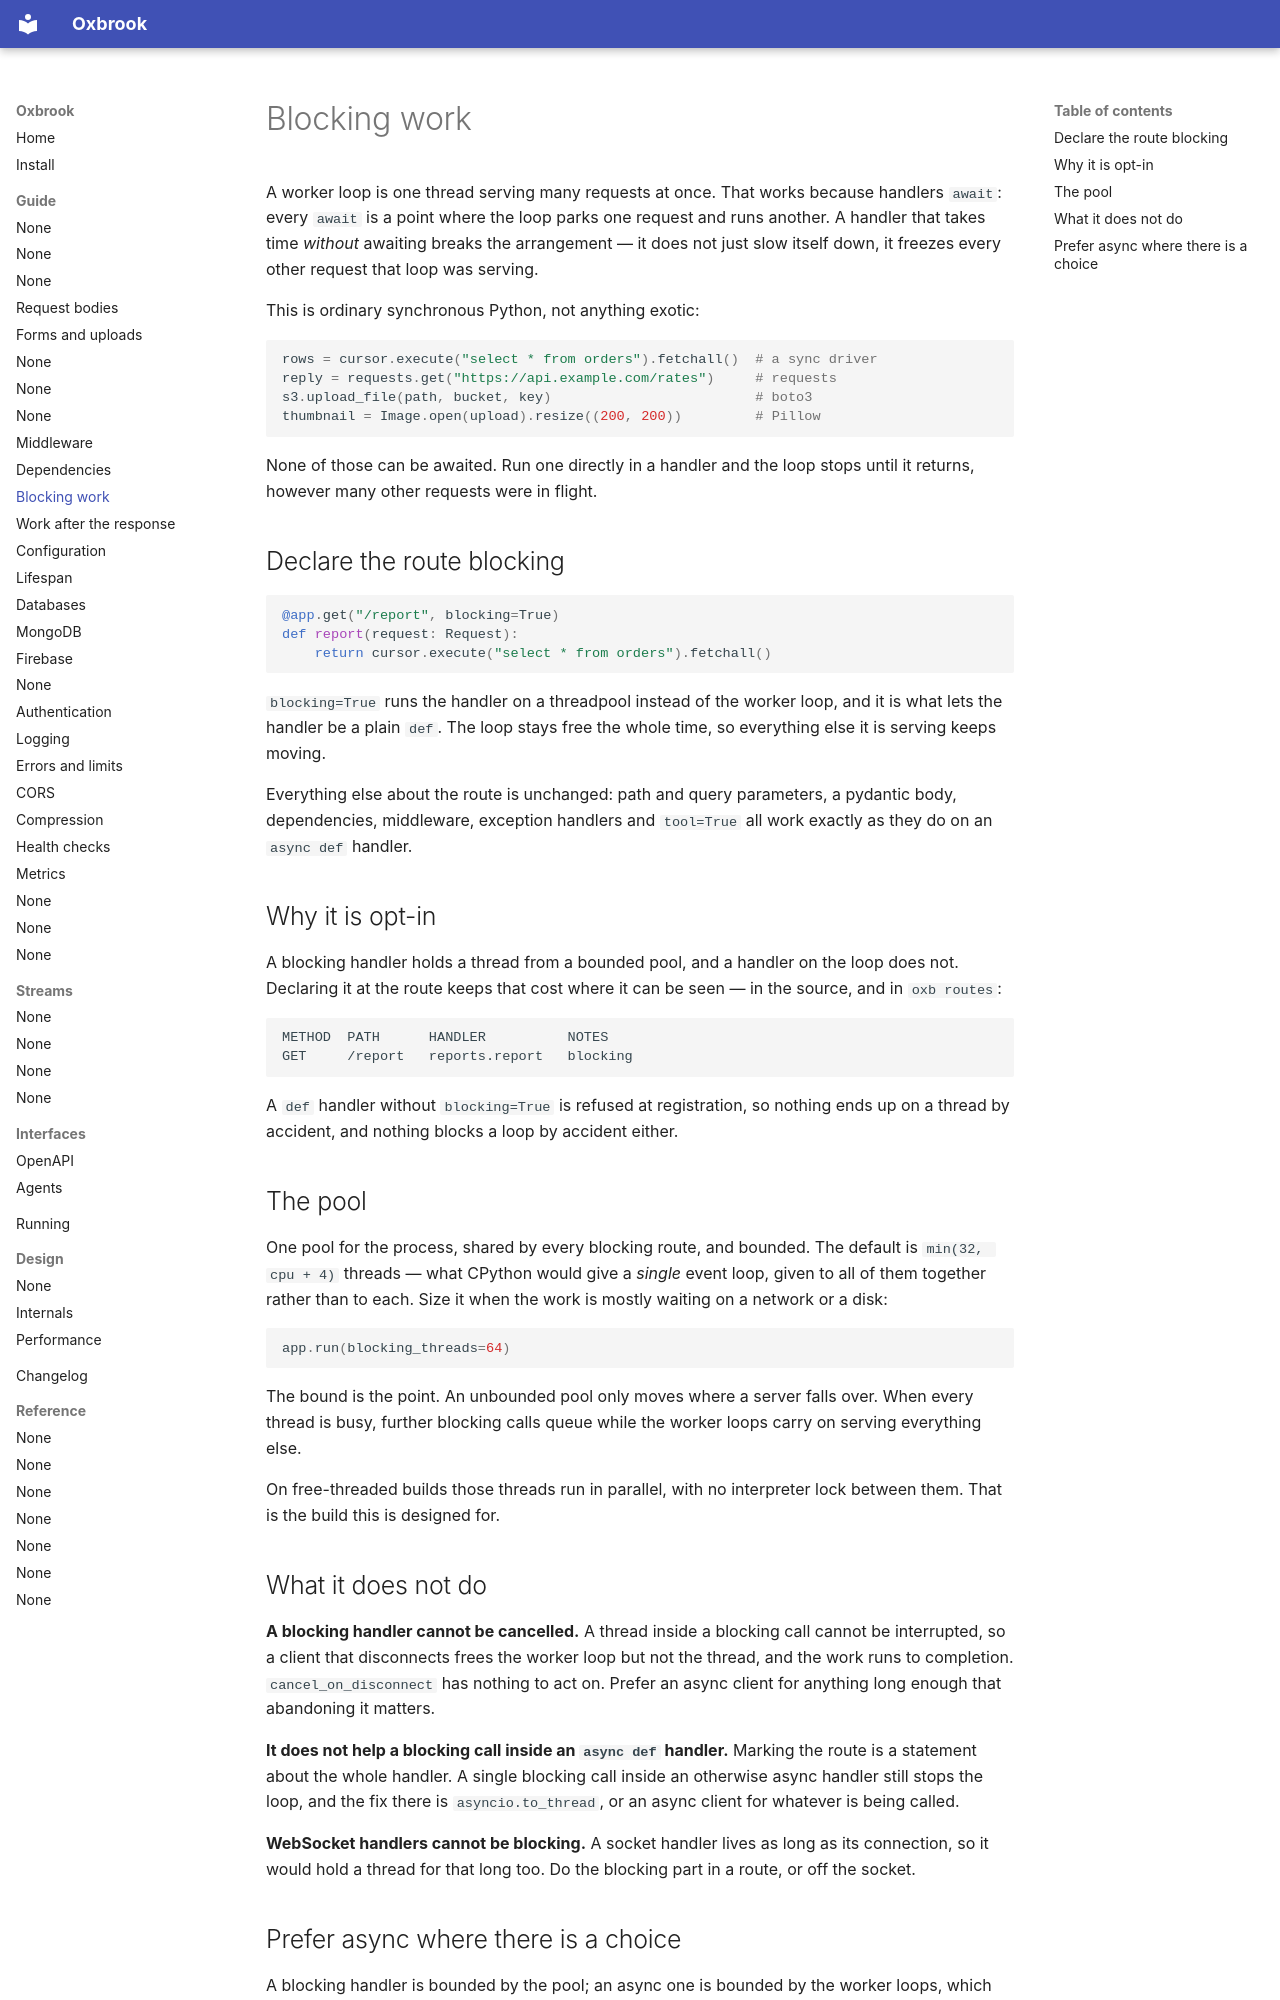

repository: ishangavidusha/oxbrook · page: guide/blocking/index.html · generator: mkdocs

# Blocking work

A worker loop is one thread serving many requests at once. That works because
handlers `await`: every `await` is a point where the loop parks one request and
runs another. A handler that takes time *without* awaiting breaks the
arrangement — it does not just slow itself down, it freezes every other request
that loop was serving.

This is ordinary synchronous Python, not anything exotic:

```python
rows = cursor.execute("select * from orders").fetchall()  # a sync driver
reply = requests.get("https://api.example.com/rates")     # requests
s3.upload_file(path, bucket, key)                         # boto3
thumbnail = Image.open(upload).resize((200, 200))         # Pillow
```

None of those can be awaited. Run one directly in a handler and the loop stops
until it returns, however many other requests were in flight.

## Declare the route blocking

```python
@app.get("/report", blocking=True)
def report(request: Request):
    return cursor.execute("select * from orders").fetchall()
```

`blocking=True` runs the handler on a threadpool instead of the worker loop,
and it is what lets the handler be a plain `def`. The loop stays free the whole
time, so everything else it is serving keeps moving.

Everything else about the route is unchanged: path and query parameters, a
pydantic body, dependencies, middleware, exception handlers and `tool=True` all
work exactly as they do on an `async def` handler.

## Why it is opt-in

A blocking handler holds a thread from a bounded pool, and a handler on the
loop does not. Declaring it at the route keeps that cost where it can be seen —
in the source, and in `oxb routes`:

```
METHOD  PATH      HANDLER          NOTES
GET     /report   reports.report   blocking
```

A `def` handler without `blocking=True` is refused at registration, so nothing
ends up on a thread by accident, and nothing blocks a loop by accident either.

## The pool

One pool for the process, shared by every blocking route, and bounded. The
default is `min(32, cpu + 4)` threads — what CPython would give a *single*
event loop, given to all of them together rather than to each. Size it when the
work is mostly waiting on a network or a disk:

```python
app.run(blocking_threads=64)
```

The bound is the point. An unbounded pool only moves where a server falls over.
When every thread is busy, further blocking calls queue while the worker loops
carry on serving everything else.

On free-threaded builds those threads run in parallel, with no interpreter lock
between them. That is the build this is designed for.
